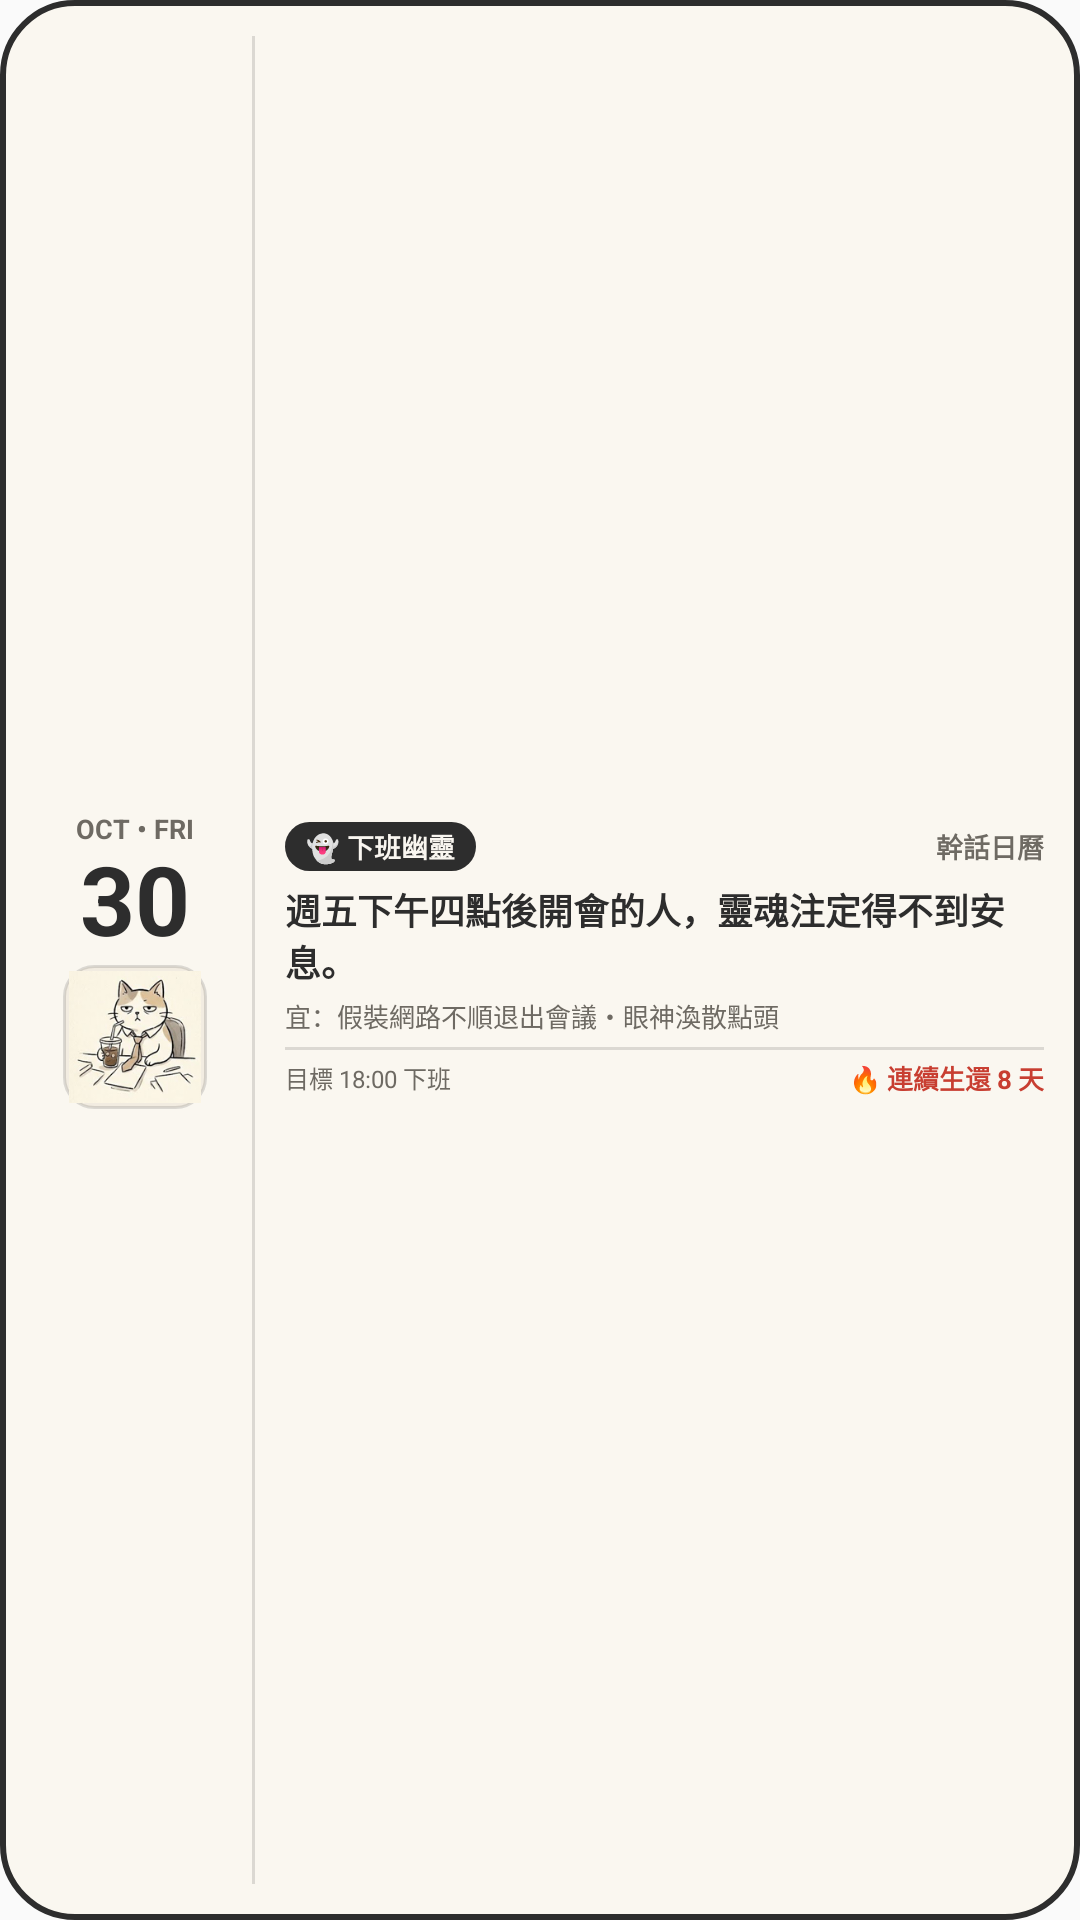

Write the Android layout XML for this screen, with the resource values it uses.
<!-- AndroidManifest.xml: application theme AppTheme -->
<!-- res/layout/widget_ganhua_desk_calendar.xml -->
<?xml version="1.0" encoding="utf-8"?>
<LinearLayout xmlns:android="http://schemas.android.com/apk/res/android"
    android:id="@+id/widget_root"
    android:layout_width="match_parent"
    android:layout_height="match_parent"
    android:orientation="horizontal"
    android:background="@drawable/widget_calendar_bg"
    android:gravity="center_vertical"
    android:padding="12dp">

    
    <LinearLayout
        android:layout_width="72dp"
        android:layout_height="match_parent"
        android:orientation="vertical"
        android:gravity="center_horizontal|center_vertical"
        android:paddingRight="6dp">

        <TextView
            android:id="@+id/tv_widget_month"
            android:layout_width="wrap_content"
            android:layout_height="wrap_content"
            android:text="OCT • FRI"
            android:textColor="@color/widget_text_muted"
            android:textSize="9sp"
            android:textStyle="bold" />

        <TextView
            android:id="@+id/tv_widget_day"
            android:layout_width="wrap_content"
            android:layout_height="wrap_content"
            android:text="30"
            android:textColor="@color/widget_text_title"
            android:textSize="32sp"
            android:textStyle="bold"
            android:includeFontPadding="false" />

        
        <FrameLayout
            android:layout_width="48dp"
            android:layout_height="48dp"
            android:background="@drawable/widget_avatar_card_bg"
            android:layout_marginTop="2dp">

            <ImageView
                android:id="@+id/iv_widget_avatar"
                android:layout_width="44dp"
                android:layout_height="44dp"
                android:layout_gravity="center"
                android:src="@drawable/widget_char_cat"
                android:scaleType="fitCenter" />
        </FrameLayout>
    </LinearLayout>

    
    <FrameLayout
        android:layout_width="1dp"
        android:layout_height="match_parent"
        android:background="@color/widget_divider_color"
        android:layout_marginRight="10dp" />

    
    <LinearLayout
        android:layout_width="0dp"
        android:layout_height="match_parent"
        android:layout_weight="1"
        android:orientation="vertical"
        android:gravity="center_vertical">

        
        <LinearLayout
            android:layout_width="match_parent"
            android:layout_height="wrap_content"
            android:orientation="horizontal"
            android:gravity="center_vertical">

            <TextView
                android:id="@+id/tv_widget_character"
                android:layout_width="wrap_content"
                android:layout_height="wrap_content"
                android:background="@drawable/widget_badge_pill"
                android:paddingLeft="7dp"
                android:paddingTop="1.5dp"
                android:paddingRight="7dp"
                android:paddingBottom="1.5dp"
                android:text="👻 下班幽靈"
                android:textColor="@color/widget_badge_text"
                android:textSize="9sp"
                android:textStyle="bold" />

            <FrameLayout
                android:layout_width="0dp"
                android:layout_height="1dp"
                android:layout_weight="1" />

            <TextView
                android:layout_width="wrap_content"
                android:layout_height="wrap_content"
                android:text="幹話日曆"
                android:textColor="@color/widget_text_muted"
                android:textSize="9sp"
                android:textStyle="bold" />
        </LinearLayout>

        
        <TextView
            android:id="@+id/tv_widget_quote"
            android:layout_width="match_parent"
            android:layout_height="wrap_content"
            android:layout_marginTop="4dp"
            android:text="週五下午四點後開會的人，靈魂注定得不到安息。"
            android:textColor="@color/widget_text_title"
            android:textSize="12sp"
            android:textStyle="bold"
            android:maxLines="2"
            android:ellipsize="end" />

        
        <TextView
            android:id="@+id/tv_widget_yiji"
            android:layout_width="match_parent"
            android:layout_height="wrap_content"
            android:layout_marginTop="3dp"
            android:text="宜：假裝網路不順退出會議・眼神渙散點頭"
            android:textColor="@color/widget_text_muted"
            android:textSize="8.5sp"
            android:maxLines="1"
            android:ellipsize="end" />

        
        <FrameLayout
            android:layout_width="match_parent"
            android:layout_height="1dp"
            android:background="@color/widget_divider_color"
            android:layout_marginTop="4dp"
            android:layout_marginBottom="3dp" />

        
        <LinearLayout
            android:layout_width="match_parent"
            android:layout_height="wrap_content"
            android:orientation="horizontal"
            android:gravity="center_vertical">

            <TextView
                android:id="@+id/tv_widget_offwork"
                android:layout_width="wrap_content"
                android:layout_height="wrap_content"
                android:text="目標 18:00 下班"
                android:textColor="@color/widget_text_muted"
                android:textSize="8sp" />

            <FrameLayout
                android:layout_width="0dp"
                android:layout_height="1dp"
                android:layout_weight="1" />

            <TextView
                android:id="@+id/tv_widget_streak"
                android:layout_width="wrap_content"
                android:layout_height="wrap_content"
                android:text="🔥 連續生還 8 天"
                android:textColor="@color/widget_streak_fire"
                android:textSize="8.5sp"
                android:textStyle="bold" />
        </LinearLayout>
    </LinearLayout>
</LinearLayout>
<!-- resources referenced by this layout -->
<resources>
  <color name="widget_badge_text">#F9F6F0</color>
  <color name="widget_divider_color">#262D2D2D</color>
  <color name="widget_streak_fire">#C83E31</color>
  <color name="widget_text_muted">#6E6A63</color>
  <color name="widget_text_title">#2D2D2D</color>
  <!-- drawable widget_avatar_card_bg (drawable) -->
  <?xml version="1.0" encoding="utf-8"?>
  <shape xmlns:android="http://schemas.android.com/apk/res/android"
      android:shape="rectangle">
      <solid android:color="@color/widget_avatar_bg" />
      <corners android:radius="10dp" />
      <stroke
          android:width="1dp"
          android:color="@color/widget_divider_color" />
  </shape>
  <!-- drawable widget_badge_pill (drawable) -->
  <?xml version="1.0" encoding="utf-8"?>
  <shape xmlns:android="http://schemas.android.com/apk/res/android"
      android:shape="rectangle">
      <solid android:color="@color/widget_badge_bg" />
      <corners android:radius="12dp" />
  </shape>
  <!-- drawable widget_calendar_bg (drawable) -->
  <?xml version="1.0" encoding="utf-8"?>
  <shape xmlns:android="http://schemas.android.com/apk/res/android"
      android:shape="rectangle">
      <solid android:color="@color/widget_card_bg" />
      <corners android:radius="24dp" />
      <stroke
          android:width="2dp"
          android:color="@color/widget_card_border" />
  </shape>
  <!-- drawable widget_char_cat: png bitmap (drawable, 34570 bytes) -->
  <style name="AppTheme" parent="Theme.AppCompat.Light.DarkActionBar">
          
          <item name="colorPrimary">@color/colorPrimary</item>
          <item name="colorPrimaryDark">@color/colorPrimaryDark</item>
          <item name="colorAccent">@color/colorAccent</item>
      </style>
  <color name="widget_avatar_bg">#F2ECE1</color>
  <color name="widget_badge_bg">#2D2D2D</color>
  <color name="widget_card_bg">#FAF7F0</color>
  <color name="widget_card_border">#2D2D2D</color>
  <color name="colorPrimary">#F9F6F0</color>
  <color name="colorPrimaryDark">#FAF7F0</color>
  <color name="colorAccent">#C83E31</color>
</resources>
